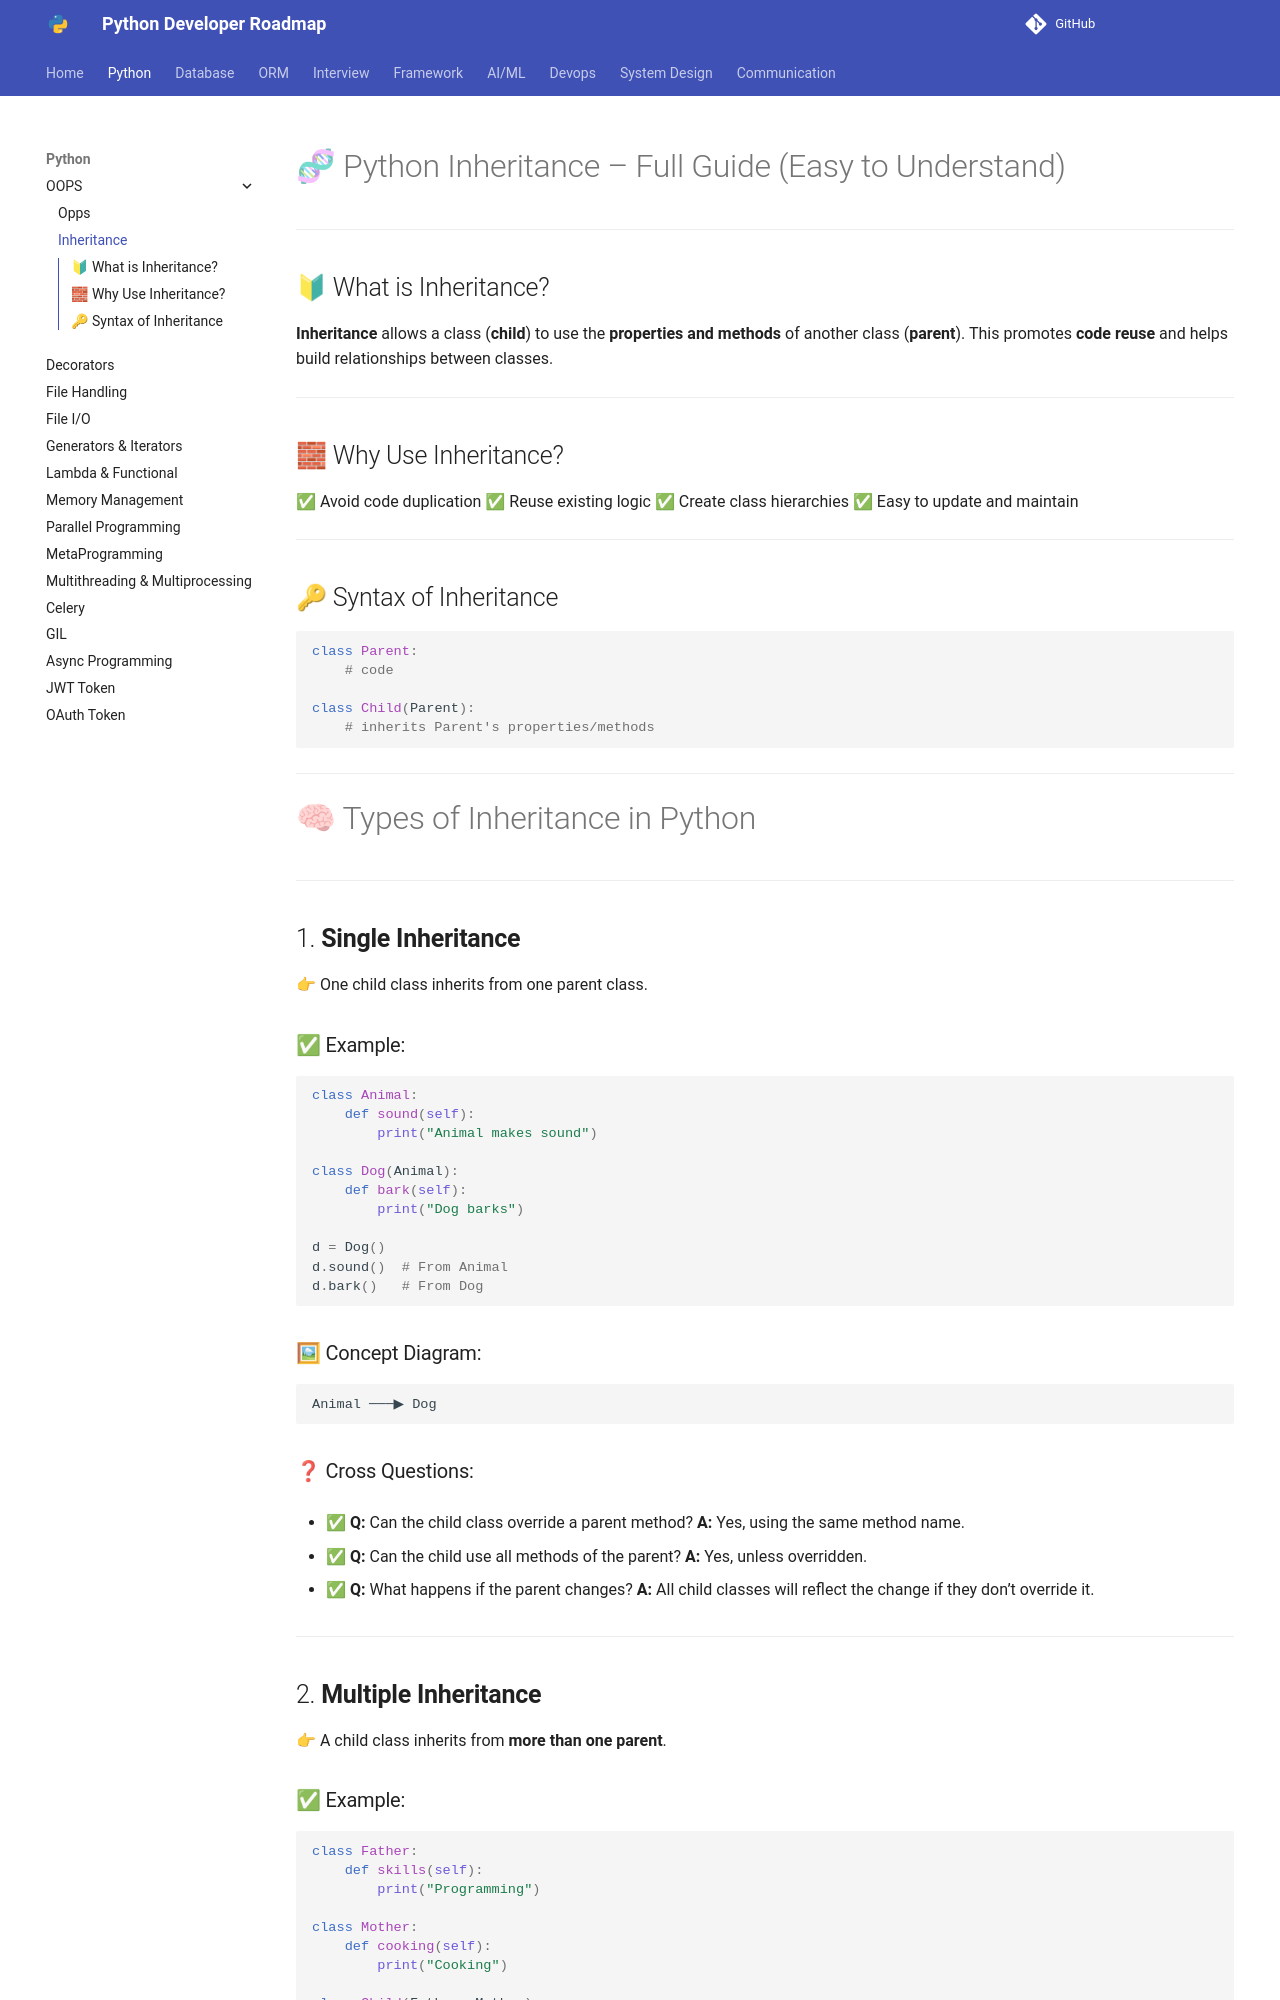

repository: Dhruvish09/developer-roadmap · page: Python/OOPS/Inheritance.html · generator: mkdocs

# 🧬 Python Inheritance – Full Guide (Easy to Understand)

---

## 🔰 What is Inheritance?

**Inheritance** allows a class (**child**) to use the **properties and methods** of another class (**parent**).
This promotes **code reuse** and helps build relationships between classes.

---

## 🧱 Why Use Inheritance?

✅ Avoid code duplication
✅ Reuse existing logic
✅ Create class hierarchies
✅ Easy to update and maintain

---

## 🔑 Syntax of Inheritance

```python
class Parent:
    # code

class Child(Parent):
    # inherits Parent's properties/methods
```

---

# 🧠 Types of Inheritance in Python

---

## 1. **Single Inheritance**

👉 One child class inherits from one parent class.

### ✅ Example:

```python
class Animal:
    def sound(self):
        print("Animal makes sound")

class Dog(Animal):
    def bark(self):
        print("Dog barks")

d = Dog()
d.sound()  # From Animal
d.bark()   # From Dog
```

### 🖼 Concept Diagram:

```
Animal ───▶ Dog
```

### ❓ Cross Questions:

* ✅ **Q:** Can the child class override a parent method?
  **A:** Yes, using the same method name.

* ✅ **Q:** Can the child use all methods of the parent?
  **A:** Yes, unless overridden.

* ✅ **Q:** What happens if the parent changes?
  **A:** All child classes will reflect the change if they don’t override it.
---

## 2. **Multiple Inheritance**

👉 A child class inherits from **more than one parent**.

### ✅ Example:

```python
class Father:
    def skills(self):
        print("Programming")

class Mother:
    def cooking(self):
        print("Cooking")

class Child(Father, Mother):
    def sports(self):
        print("Playing football")

c = Child()
c.skills()
c.cooking()
c.sports()
```

### 🖼 Concept Diagram:

```
Father ─┐
        ├──▶ Child
Mother ─┘
```
